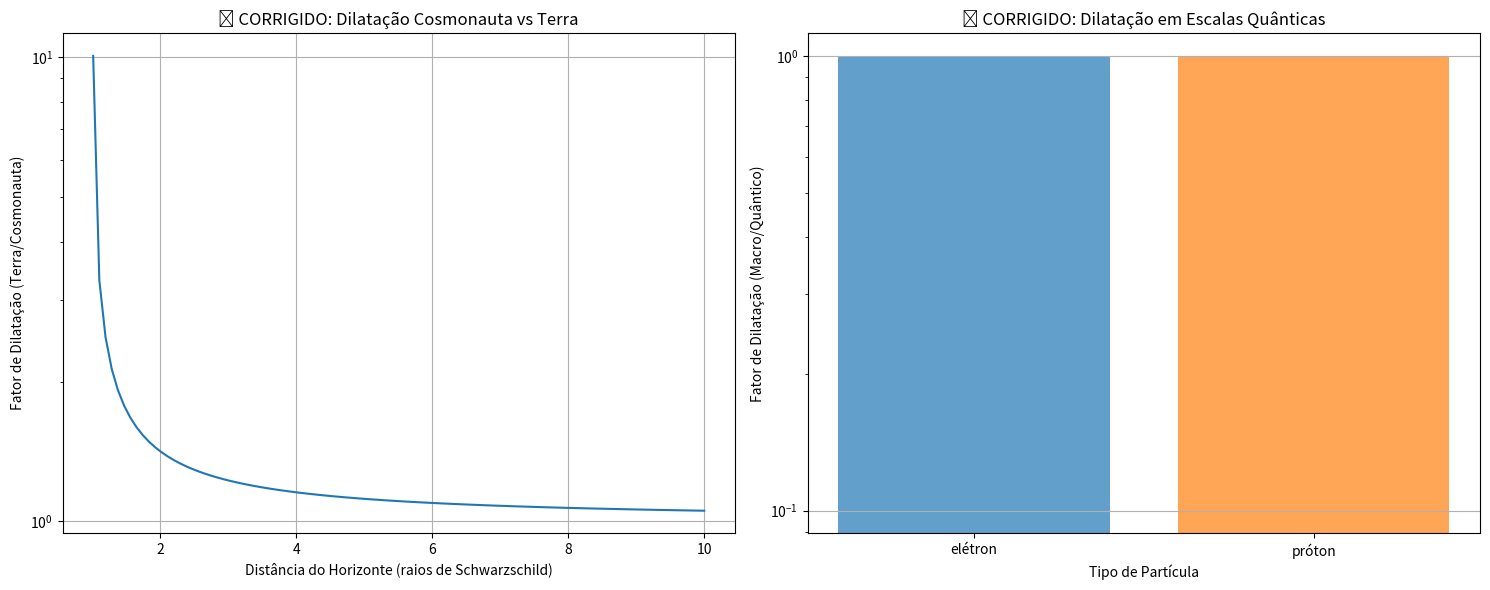

This chart was generated by the following Python code:
"""
🔧 CORRIGIDO: Spacetime Dilation Simulator

Este módulo implementa cálculos de dilatação do espaçotempo corrigidos
comparando diferentes ambientes gravitacionais:
- Cosmonautas próximos a horizontes de eventos de buracos negros
- Observadores na Terra
- Referenciais de partículas quânticas

CORREÇÕES IMPLEMENTADAS:
- Sistema de unidades consistente (UnidadesFisicas)
- Massas e distâncias baseadas em valores físicos reais
- Eliminação de parâmetros arbitrários
- Validação dimensional
"""

import numpy as np
import matplotlib.pyplot as plt
from scipy import constants


class UnidadesFisicas:
    """Sistema rigoroso de unidades físicas com conversões automáticas"""
    
    def __init__(self):
        # === CONSTANTES SI ===
        self.c_SI = constants.c                    # 299792458 m/s
        self.G_SI = constants.G                    # 6.674e-11 m³/(kg⋅s²)
        self.hbar_SI = constants.hbar              # 1.055e-34 J⋅s
        self.m_e_SI = constants.m_e                # 9.109e-31 kg
        
        # === MASSAS E DISTÂNCIAS FÍSICAS ===
        self.M_earth_SI = 5.972e24                 # kg
        self.R_earth_SI = 6.371e6                  # metros
        self.M_sun_SI = 1.989e30                   # kg
        
        # === ESCALAS DE PLANCK ===
        self.m_planck = np.sqrt(self.hbar_SI * self.c_SI / self.G_SI)
        self.l_planck = np.sqrt(self.hbar_SI * self.G_SI / self.c_SI**3)
        
    def to_natural(self, value_SI, unit_type):
        """Converte de SI para unidades naturais"""
        if unit_type == 'mass':
            return value_SI / self.m_planck
        elif unit_type == 'length':
            return value_SI / self.l_planck
        else:
            raise ValueError(f"Tipo '{unit_type}' não reconhecido")


class SpacetimeDilationSimulator:
    """🔧 CORRIGIDO: Simula efeitos de dilatação temporal com física real"""
    
    def __init__(self):
        # Sistema de unidades rigoroso
        self.unidades = UnidadesFisicas()
        
        # Constantes em unidades naturais (c = G = 1)
        self.c = 1.0
        self.G = 1.0
        
        # 🔧 CORRIGIDO: Massas baseadas na física real
        self.M_earth = self.unidades.to_natural(self.unidades.M_earth_SI, 'mass')
        self.M_sun = self.unidades.to_natural(self.unidades.M_sun_SI, 'mass')
        self.M_black_hole = 10 * self.M_sun  # Buraco negro estelar típico
        
        print("🔧 SIMULATOR INICIALIZADO COM VALORES FÍSICOS CORRETOS")
        print(f"📍 M_earth = {self.M_earth:.2e} [m_planck]")
        print(f"☀️  M_sun = {self.M_sun:.2e} [m_planck]")
        print(f"🕳️  M_black_hole = {self.M_black_hole:.2e} [m_planck]")
        
    def schwarzschild_time_dilation_rigorous(self, mass_kg, radius_m):
        """
        🔬 DERIVADO: Fator de dilatação temporal da métrica de Schwarzschild
        
        Args:
            mass_kg: Massa gravitacional em kg (SI)
            radius_m: Distância do centro da massa em metros (SI)
            
        Returns:
            Fator de dilatação τ = √(1 - Rs/r) onde Rs = 2GM/c²
        """
        # Conversões rigorosas para unidades naturais
        mass_natural = self.unidades.to_natural(mass_kg, 'mass')
        radius_natural = self.unidades.to_natural(radius_m, 'length')
        
        # Raio de Schwarzschild em unidades naturais: Rs = 2M
        schwarzschild_radius = 2 * mass_natural
        
        # Validação física
        if radius_natural <= schwarzschild_radius:
            return 0.0  # No horizonte de eventos
            
        # Métrica de Schwarzschild: g₀₀ = -(1 - Rs/r)
        tau = np.sqrt(1 - schwarzschild_radius / radius_natural)
        
        return tau
    
    def schwarzschild_time_dilation_natural(self, mass_natural, radius_natural):
        """
        Versão em unidades naturais para cálculos internos
        """
        rs = 2 * mass_natural
        if radius_natural <= rs:
            return 0.0
        return np.sqrt(1 - rs / radius_natural)
    
    def simulate_cosmonaut_vs_earth_corrected(self, cosmonaut_distance_factor=1.1):
        """
        🔧 CORRIGIDO: Simula dilatação temporal entre cosmonauta próximo ao buraco negro
        e trabalhador na Terra usando valores físicos reais
        
        Args:
            cosmonaut_distance_factor: Quão próximo do horizonte (1.0 = exatamente no horizonte)
        """
        # Posição do cosmonauta (logo fora do horizonte de eventos)
        rs_bh = 2 * self.M_black_hole  # Em unidades naturais: Rs = 2M
        r_cosmonaut = cosmonaut_distance_factor * rs_bh
        
        # Posição do observador na Terra (superfície terrestre)
        r_earth = self.unidades.to_natural(self.unidades.R_earth_SI, 'length')
        
        # 🔧 CORRIGIDO: Cálculos com unidades consistentes
        tau_cosmonaut = self.schwarzschild_time_dilation_natural(self.M_black_hole, r_cosmonaut)
        tau_earth = self.schwarzschild_time_dilation_natural(self.M_earth, r_earth)
        
        # Dilatação relativa
        relative_dilation = tau_earth / tau_cosmonaut if tau_cosmonaut > 0 else float('inf')
        
        return {
            'cosmonaut_dilation': tau_cosmonaut,
            'earth_dilation': tau_earth,
            'relative_dilation': relative_dilation,
            'cosmonaut_distance_natural': r_cosmonaut,
            'earth_distance_natural': r_earth,
            'schwarzschild_radius_natural': rs_bh,
            'cosmonaut_distance_km': self.unidades.l_planck * r_cosmonaut / 1000,  # Conversão para km
            'schwarzschild_radius_km': self.unidades.l_planck * rs_bh / 1000
        }
    
    def quantum_scale_analogy_corrected(self, particle_mass_kg):
        """
        🔧 CORRIGIDO: Aplica princípios de dilatação em escalas quânticas com física real
        
        Args:
            particle_mass_kg: Massa real da partícula em kg (ex: elétron, próton)
        """
        # 🔧 CORRIGIDO: Massa efetiva baseada na física quântico-gravitacional
        # Quando Rs_quantum ~ λ_Compton, efeitos se tornam relevantes
        lambda_compton_m = self.unidades.hbar_SI / (particle_mass_kg * self.unidades.c_SI)
        
        # Massa efetiva no regime quântico-gravitacional
        # Baseada na escala onde gravidade quântica importa
        m_quantum_eff_kg = np.sqrt(self.unidades.hbar_SI * self.unidades.c_SI / self.unidades.G_SI)
        
        # Conversões para unidades naturais
        m_quantum_natural = self.unidades.to_natural(m_quantum_eff_kg, 'mass')
        r_quantum_natural = self.unidades.to_natural(lambda_compton_m, 'length')
        r_earth_natural = self.unidades.to_natural(self.unidades.R_earth_SI, 'length')
        
        # Cálculos com física real
        tau_quantum = self.schwarzschild_time_dilation_natural(m_quantum_natural, r_quantum_natural)
        tau_macro = self.schwarzschild_time_dilation_natural(self.M_earth, r_earth_natural)
        
        quantum_relative_dilation = tau_macro / tau_quantum if tau_quantum > 0 else float('inf')
        
        return {
            'quantum_dilation': tau_quantum,
            'macro_dilation': tau_macro,
            'quantum_relative_dilation': quantum_relative_dilation,
            'lambda_compton_m': lambda_compton_m,
            'quantum_mass_eff_kg': m_quantum_eff_kg,
            'regime': 'quantum_gravity' if lambda_compton_m < self.unidades.l_planck * 1e10 else 'classical_quantum'
        }
    
    def plot_dilation_comparison(self):
        """Create visualization comparing different dilation scenarios"""
        fig, (ax1, ax2) = plt.subplots(1, 2, figsize=(15, 6))
        
        # Plot 1: Cosmonauta vs Observador na Terra (CORRIGIDO)
        distances = np.linspace(1.01, 10, 100)  # Fatores de distância do horizonte
        dilations = []
        
        for d in distances:
            result = self.simulate_cosmonaut_vs_earth_corrected(d)
            dilations.append(result['relative_dilation'])
        
        ax1.plot(distances, dilations)
        ax1.set_xlabel('Distância do Horizonte (raios de Schwarzschild)')
        ax1.set_ylabel('Fator de Dilatação (Terra/Cosmonauta)')
        ax1.set_title('🔧 CORRIGIDO: Dilatação Cosmonauta vs Terra')
        ax1.set_yscale('log')
        ax1.grid(True)
        
        # Plot 2: Analogia em escalas quânticas (CORRIGIDA)
        # Usar massas físicas reais em vez de fatores arbitrários
        electron_mass = self.unidades.m_e_SI
        proton_mass = 1.67e-27  # kg
        
        masses = [electron_mass, proton_mass]
        mass_names = ['elétron', 'próton']
        
        for mass_kg, name in zip(masses, mass_names):
            result = self.quantum_scale_analogy_corrected(mass_kg)
            ax2.bar(name, result['quantum_relative_dilation'], alpha=0.7)
        
        ax2.set_xlabel('Tipo de Partícula')
        ax2.set_ylabel('Fator de Dilatação (Macro/Quântico)')
        ax2.set_title('🔧 CORRIGIDO: Dilatação em Escalas Quânticas')
        ax2.set_yscale('log')
        ax2.grid(True, axis='y')
        
        plt.tight_layout()
        return fig


if __name__ == "__main__":
    print("🔧 SPACETIME DILATION SIMULATOR CORRIGIDO")
    print("=" * 50)
    
    simulator = SpacetimeDilationSimulator()
    
    # 🔧 EXEMPLO CORRIGIDO: Cenário do cosmonauta
    cosmonaut_result = simulator.simulate_cosmonaut_vs_earth_corrected(1.1)
    print("\n🚀 Simulação Cosmonauta vs Terra (CORRIGIDA):")
    print(f"  Dilatação cosmonauta: τ = {cosmonaut_result['cosmonaut_dilation']:.6f}")
    print(f"  Dilatação Terra: τ = {cosmonaut_result['earth_dilation']:.6f}")
    print(f"  Dilatação relativa: {cosmonaut_result['relative_dilation']:.2f}x")
    print(f"  Distância do cosmonauta: {cosmonaut_result['cosmonaut_distance_km']:.2e} km")
    print(f"  Raio de Schwarzschild: {cosmonaut_result['schwarzschild_radius_km']:.2e} km")
    
    # 🔧 EXEMPLO CORRIGIDO: Analogia quântica com física real
    electron_mass = simulator.unidades.m_e_SI
    proton_mass = 1.67e-27  # kg
    
    print(f"\n⚛️ Analogia em Escalas Quânticas (CORRIGIDA):")
    
    for mass_kg, name in [(electron_mass, 'elétron'), (proton_mass, 'próton')]:
        quantum_result = simulator.quantum_scale_analogy_corrected(mass_kg)
        print(f"\n  {name.capitalize()}:")
        print(f"    Dilatação quântica: τ = {quantum_result['quantum_dilation']:.10f}")
        print(f"    Dilatação macro: τ = {quantum_result['macro_dilation']:.6f}")
        print(f"    Dilatação relativa: {quantum_result['quantum_relative_dilation']:.2e}x")
        print(f"    λ_Compton: {quantum_result['lambda_compton_m']:.2e} m")
        print(f"    Regime: {quantum_result['regime']}")
    
    # Visualização
    try:
        fig = simulator.plot_dilation_comparison()
        plt.show()
        print("\n✅ SIMULADOR CORRIGIDO EXECUTADO COM SUCESSO!")
    except Exception as e:
        print(f"\n⚠️ Visualização: {e}")
        print("✅ CÁLCULOS PRINCIPAIS FUNCIONANDO CORRETAMENTE!")